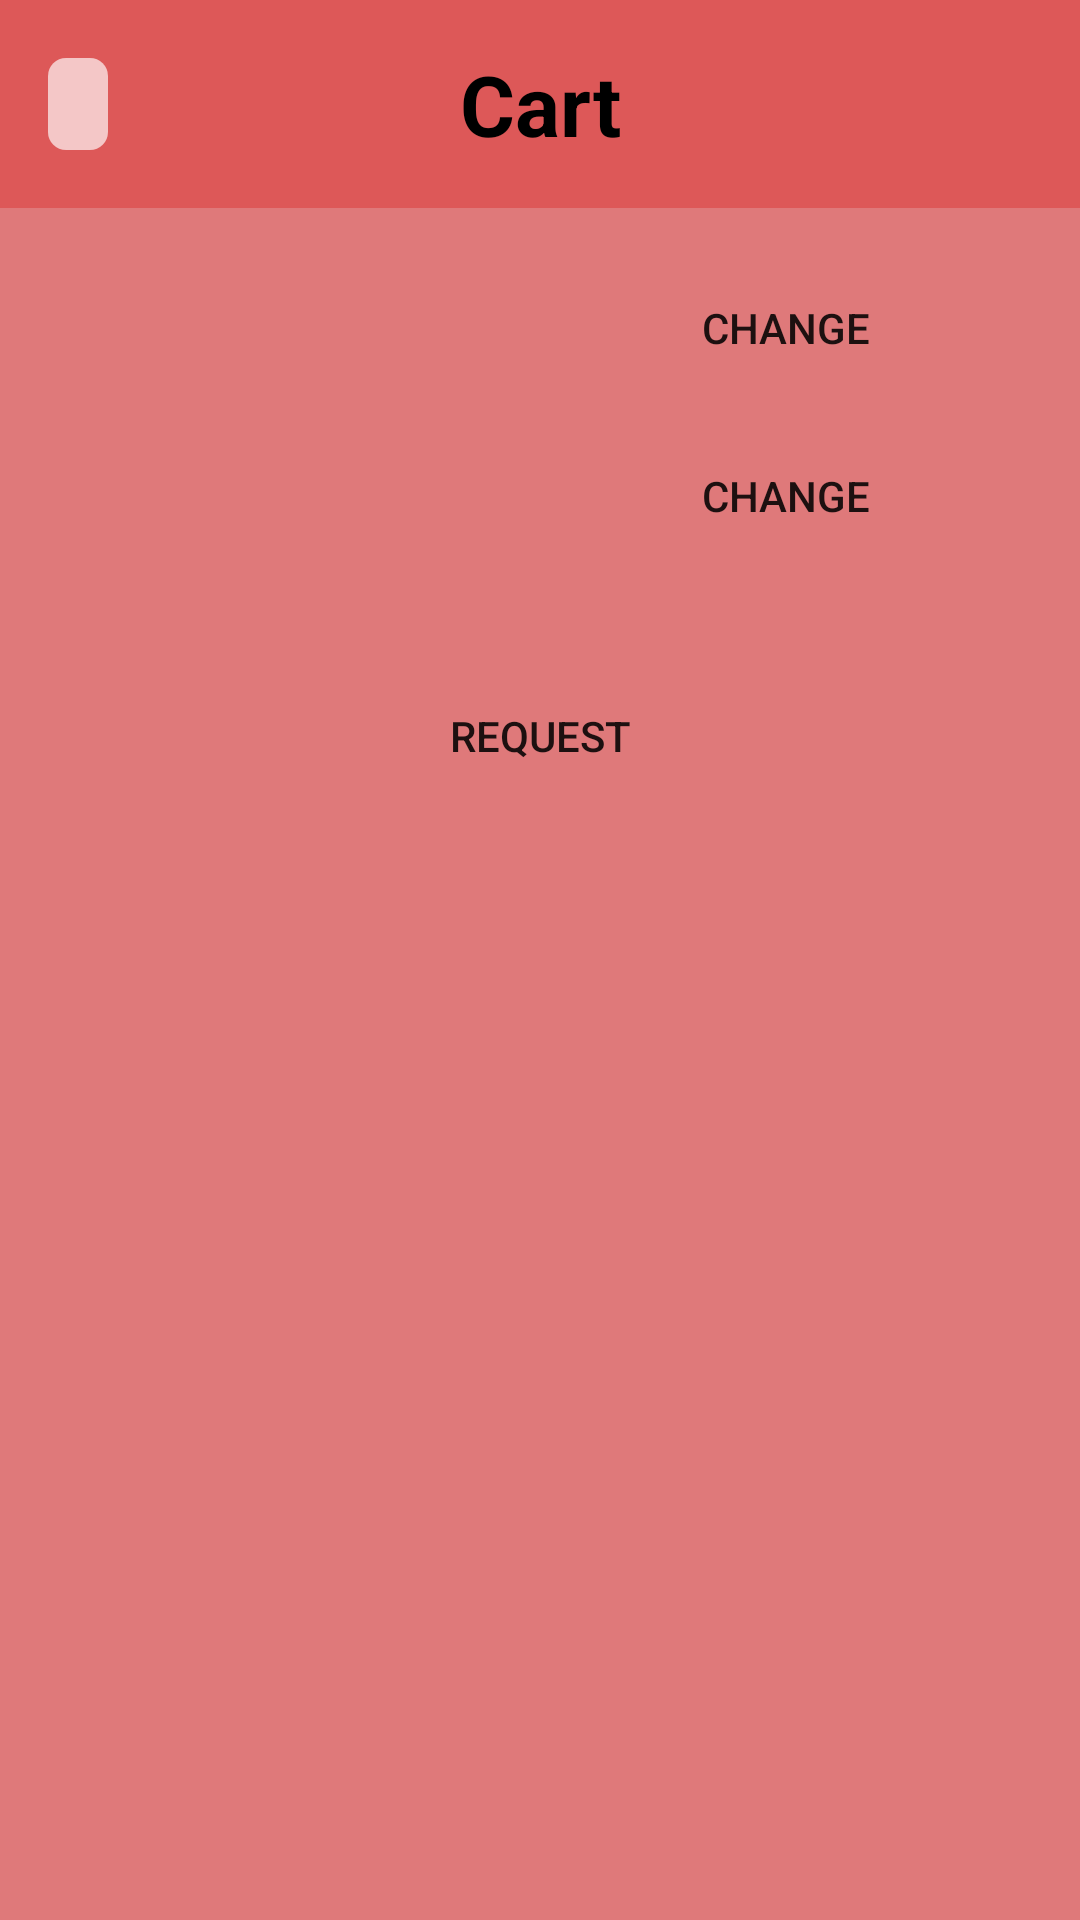

Here is an Android app screen rendered from its layout file. Give the layout XML and the strings, colors and styles it references.
<!-- AndroidManifest.xml: application theme AppTheme.NoActionBar -->
<!-- res/layout/bottom_sheet_carrinho.xml -->
<?xml version="1.0" encoding="utf-8"?>
<LinearLayout xmlns:android="http://schemas.android.com/apk/res/android"
    xmlns:app="http://schemas.android.com/apk/res-auto"
    android:id="@+id/bottom_sheet"
    android:layout_width="match_parent"
    android:layout_height="wrap_content"
    android:orientation="vertical"
    android:background="@color/colorPrimary"
    app:behavior_hideable="false"
    app:behavior_peekHeight="72dp"
    app:layout_behavior="com.github.mavbraz.barbermobile.view.AutoCloseBottomSheetBehavior">

    <RelativeLayout
        android:id="@+id/bottom_sheet_header"
        android:layout_width="match_parent"
        android:layout_height="wrap_content"
        android:background="@color/colorPrimaryDark"
        android:padding="16dp">
        <TextView
            android:id="@+id/txtQuantidade"
            android:layout_width="wrap_content"
            android:layout_height="wrap_content"
            android:maxWidth="64dp"
            android:singleLine="true"
            android:textSize="17dp"
            android:textStyle="bold"
            android:textColor="@android:color/black"
            android:background="@drawable/bg_quantidade_servicos"
            android:alpha="0.7"
            android:layout_centerVertical="true"
            android:layout_alignParentLeft="true"/>
        <TextView
            android:id="@+id/txtCarrinho"
            android:layout_width="wrap_content"
            android:layout_height="wrap_content"
            android:gravity="center"
            android:text="@string/carrinho"
            android:textColor="@android:color/black"
            android:textSize="28dp"
            android:textStyle="bold"
            android:layout_centerVertical="true"
            android:layout_centerHorizontal="true" />
        <TextView
            android:id="@+id/txtTotal"
            android:layout_width="wrap_content"
            android:layout_height="wrap_content"
            android:gravity="right"
            android:textColor="@android:color/black"
            android:textSize="17dp"
            android:layout_alignParentRight="true"
            android:layout_centerVertical="true"
            android:layout_toRightOf="@+id/txtCarrinho"/>
    </RelativeLayout>

    <LinearLayout
        android:layout_width="match_parent"
        android:layout_height="wrap_content"
        android:orientation="vertical"
        android:padding="16dp">
        <LinearLayout
            android:layout_width="match_parent"
            android:layout_height="wrap_content"
            android:orientation="horizontal"
            android:weightSum="2"
            android:paddingBottom="8dp">
            <TextView
                android:id="@+id/chosen_date"
                android:layout_width="0dp"
                android:layout_height="wrap_content"
                android:layout_weight="1"
                android:textStyle="bold"
                android:textSize="15dp" />
            <Button
                android:id="@+id/btn_datepicker"
                android:layout_width="0dp"
                android:layout_height="wrap_content"
                android:layout_weight="1"
                android:background="@drawable/bg_button"
                android:text="@string/alterar" />
        </LinearLayout>

        <LinearLayout
            android:layout_width="match_parent"
            android:layout_height="wrap_content"
            android:orientation="horizontal"
            android:weightSum="2">
            <TextView
                android:id="@+id/preferred_time"
                android:layout_width="0dp"
                android:layout_height="wrap_content"
                android:layout_weight="1"
                android:textStyle="bold"
                android:textSize="15dp" />
            <Button
                android:id="@+id/btn_timepicker"
                android:layout_width="0dp"
                android:layout_height="wrap_content"
                android:layout_weight="1"
                android:background="@drawable/bg_button"
                android:text="@string/alterar" />
        </LinearLayout>

        <Button
            android:id="@+id/btn_solicitar"
            android:layout_width="match_parent"
            android:layout_height="wrap_content"
            android:layout_marginTop="32dp"
            android:background="@drawable/bg_button"
            android:foreground="?android:attr/selectableItemBackground"
            android:text="@string/solicitar" />
    </LinearLayout>

</LinearLayout>
<!-- resources referenced by this layout -->
<resources>
  <color name="colorPrimary">#DF797A</color>
  <color name="colorPrimaryDark">#DD5858</color>
  <!-- drawable bg_quantidade_servicos (drawable) -->
  <?xml version="1.0" encoding="utf-8"?>
  <shape xmlns:android="http://schemas.android.com/apk/res/android"
      android:shape="rectangle">
  
      <solid android:color="@color/grayOpacity" />
  
      <corners android:radius="6dp" />
  
      <padding
          android:left="10dp"
          android:top="4dp"
          android:right="10dp"
          android:bottom="4dp"    >
      </padding>
  
  </shape>
  <string name="alterar">Change</string>
  <string name="carrinho">Cart</string>
  <string name="solicitar">Request</string>
  <style name="AppTheme.NoActionBar">
          <item name="windowActionBar">false</item>
          <item name="windowNoTitle">true</item>
      </style>
  <color name="grayOpacity">#F2FFFFFF</color>
</resources>
